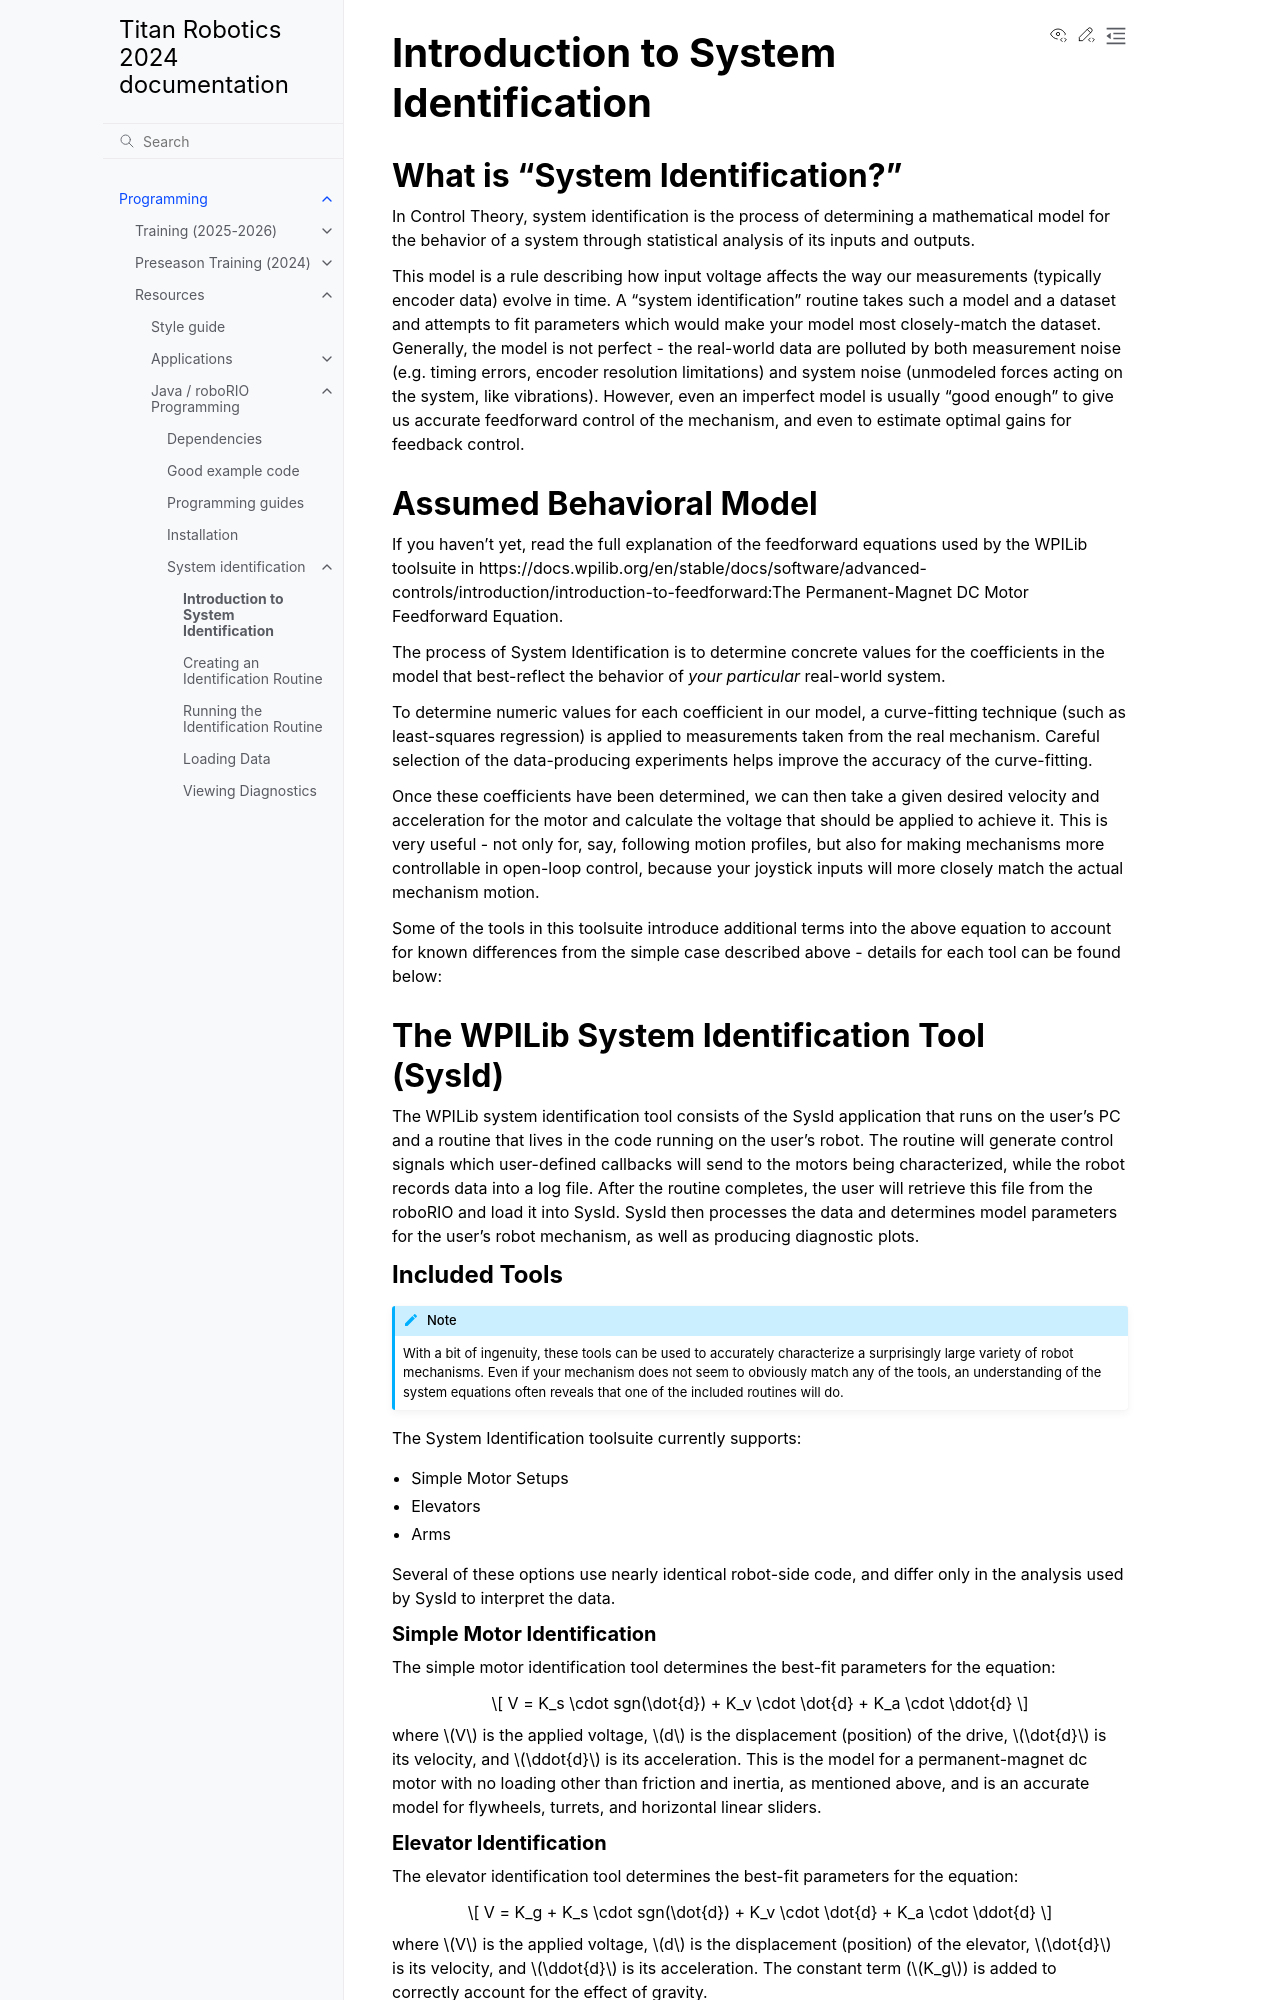

repository: titan2022/docs · page: dev/Programming/Resources/JavaProgramming/SystemIdentification/introduction.html · generator: sphinx



# Introduction to System Identification

## What is "System Identification?"

In Control Theory, {term}`system identification` is the process of determining a mathematical model for the behavior of a system through statistical analysis of its inputs and outputs.

This model is a rule describing how input voltage affects the way our measurements (typically encoder data) evolve in time. A "system identification" routine takes such a model and a dataset and attempts to fit parameters which would make your model most closely-match the dataset. Generally, the model is not perfect - the real-world data are polluted by both measurement noise (e.g. timing errors, encoder resolution limitations) and system noise (unmodeled forces acting on the system, like vibrations). However, even an imperfect model is usually "good enough" to give us accurate {ref}`feedforward control <https://docs.wpilib.org/en/stable/docs/software/advanced-controls/controllers/feedforward:Feedforward Control in WPILib>` of the mechanism, and even to estimate optimal gains for {ref}`feedback control <https://docs.wpilib.org/en/stable/docs/software/advanced-controls/controllers/pidcontroller:PID Control in WPILib>`.

## Assumed Behavioral Model

If you haven't yet, read the full explanation of the feedforward equations used by the WPILib toolsuite in {ref}`https://docs.wpilib.org/en/stable/docs/software/advanced-controls/introduction/introduction-to-feedforward:The Permanent-Magnet DC Motor Feedforward Equation`.

The process of System Identification is to determine concrete values for the coefficients in the model that best-reflect the behavior of *your particular* real-world system.

To determine numeric values for each coefficient in our model, a curve-fitting technique (such as {term}`least-squares regression`) is applied to measurements taken from the real mechanism. Careful selection of the data-producing experiments helps improve the accuracy of the curve-fitting.

Once these coefficients have been determined, we can then take a given desired velocity and acceleration for the motor and calculate the voltage that should be applied to achieve it. This is very useful - not only for, say, following motion profiles, but also for making mechanisms more controllable in open-loop control, because your joystick inputs will more closely match the actual mechanism motion.

Some of the tools in this toolsuite introduce additional terms into the above equation to account for known differences from the simple case described above - details for each tool can be found below:

## The WPILib System Identification Tool (SysId)

The WPILib system identification tool consists of the SysId application that runs on the user's PC and a routine that lives in the code running on the user's robot. The routine will generate control signals which user-defined callbacks will send to the motors being characterized, while the robot records data into a log file. After the routine completes, the user will retrieve this file from the roboRIO and load it into SysId. SysId then processes the data and determines model parameters for the user's robot mechanism, as well as producing diagnostic plots.

### Included Tools

:::{note}
With a bit of ingenuity, these tools can be used to accurately characterize a surprisingly large variety of robot mechanisms. Even if your mechanism does not seem to obviously match any of the tools, an understanding of the system equations often reveals that one of the included routines will do.
:::

The System Identification toolsuite currently supports:

- Simple Motor Setups
- Elevators
- Arms

Several of these options use nearly identical robot-side code, and differ only in the analysis used by SysId to interpret the data.
